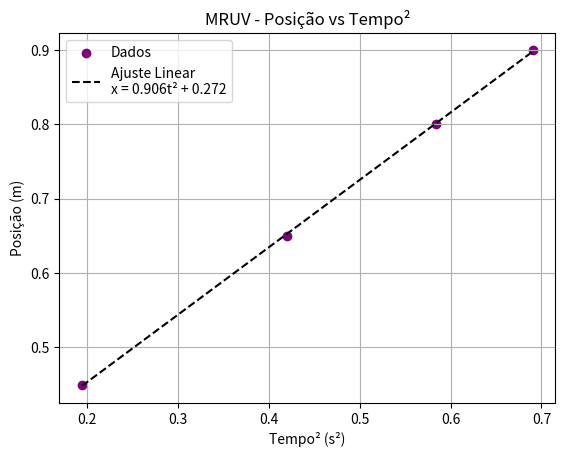

The script that saved this image:
import matplotlib.pyplot as plt
import numpy as np

tempos_mruv = np.array([0.441, 0.648, 0.764, 0.831])
posicoes_mruv = np.array([0.450, 0.650, 0.800, 0.900])

tempos2_mruv = tempos_mruv ** 2

# Ajuste linear
coef_mruv_t2 = np.polyfit(tempos2_mruv, posicoes_mruv, 1)
reta_t2 = np.poly1d(coef_mruv_t2)

plt.figure()
plt.scatter(tempos2_mruv, posicoes_mruv, color='purple', label='Dados')
plt.plot(tempos2_mruv, reta_t2(tempos2_mruv), color='black', linestyle='--',
         label=f'Ajuste Linear\nx = {coef_mruv_t2[0]:.3f}t² + {coef_mruv_t2[1]:.3f}')
plt.xlabel('Tempo² (s²)')
plt.ylabel('Posição (m)')
plt.title('MRUV - Posição vs Tempo²')
plt.legend()
plt.grid(True)
plt.show()
